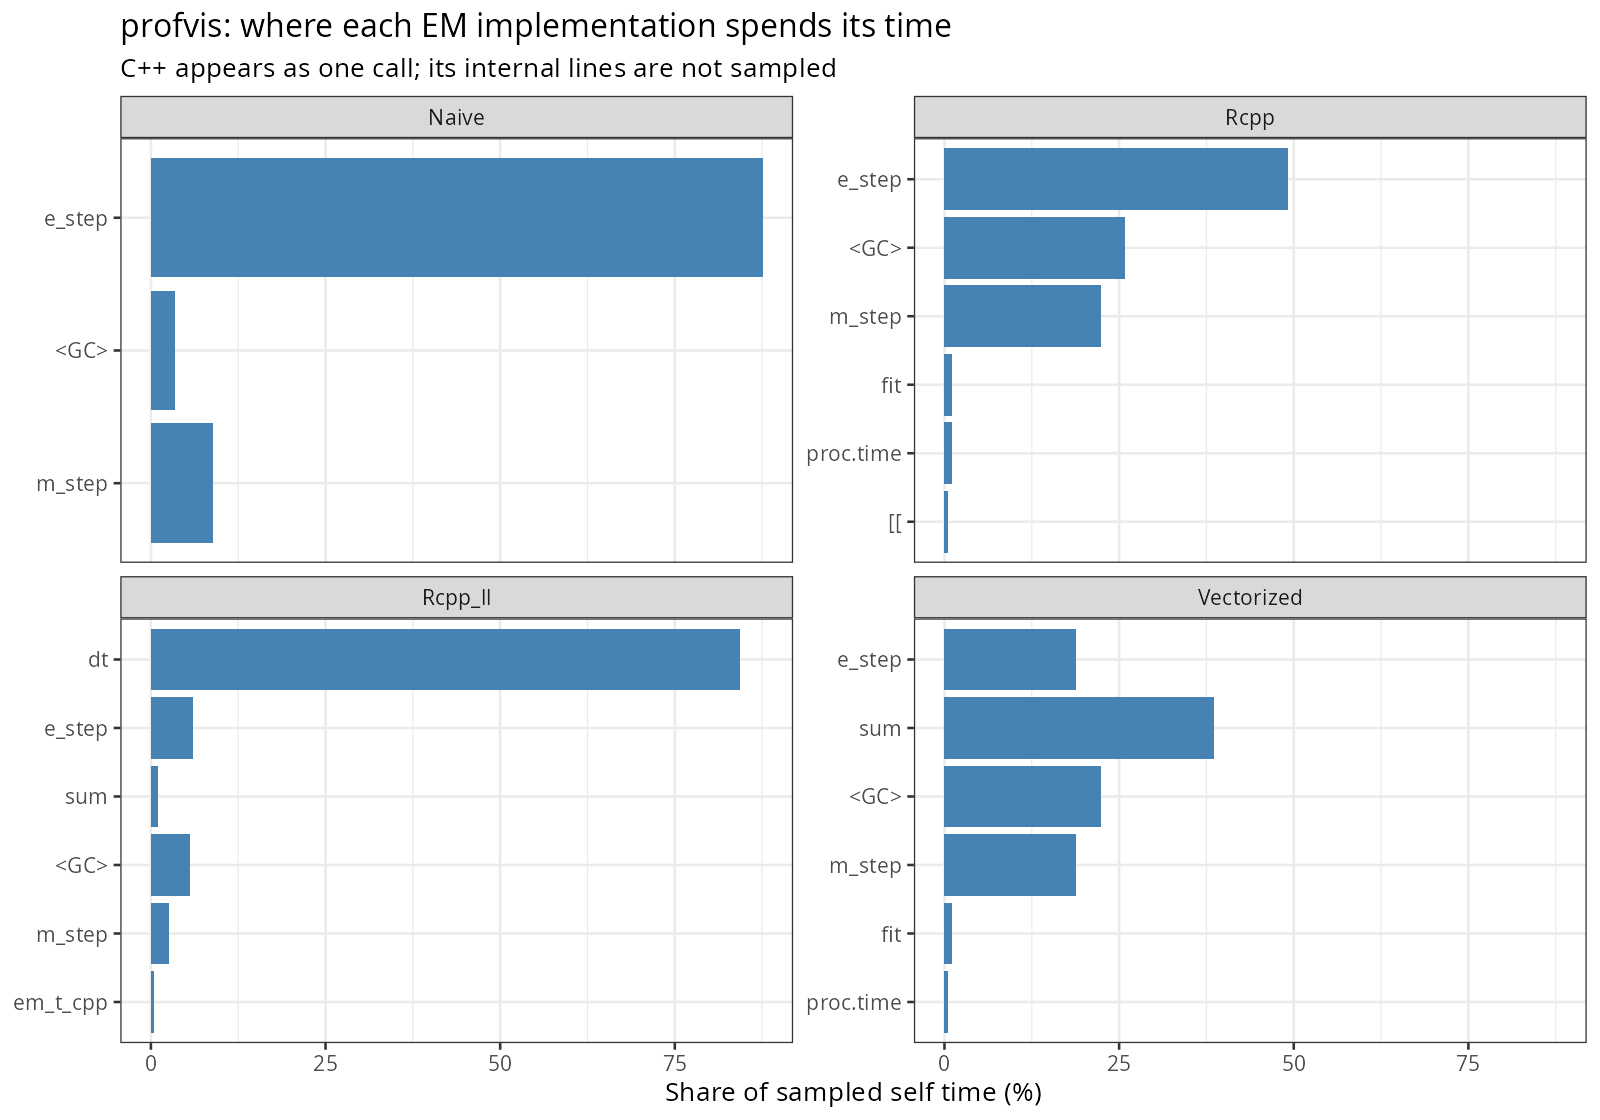

Source data for this figure (header and first rows):
version, fun, seconds, percent
Naive, e_step, 1.76, 87.56
Naive, m_step, 0.18, 8.96
Naive, <GC>, 0.07, 3.48
Vectorized, sum, 0.76, 38.58
Vectorized, <GC>, 0.44, 22.34
Vectorized, e_step, 0.37, 18.78
Vectorized, m_step, 0.37, 18.78
Vectorized, fit, 0.02, 1.02
Vectorized, proc.time, 0.01, 0.51
Rcpp, e_step, 0.97, 49.24
Rcpp, <GC>, 0.51, 25.89
Rcpp, m_step, 0.44, 22.34
Rcpp, fit, 0.02, 1.02
Rcpp, proc.time, 0.02, 1.02
Rcpp, [[, 0.01, 0.51
Rcpp_ll, dt, 1.67, 84.34
Rcpp_ll, e_step, 0.12, 6.06
Rcpp_ll, <GC>, 0.11, 5.56
Rcpp_ll, m_step, 0.05, 2.53
Rcpp_ll, sum, 0.02, 1.01
Rcpp_ll, em_t_cpp, 0.01, 0.51
